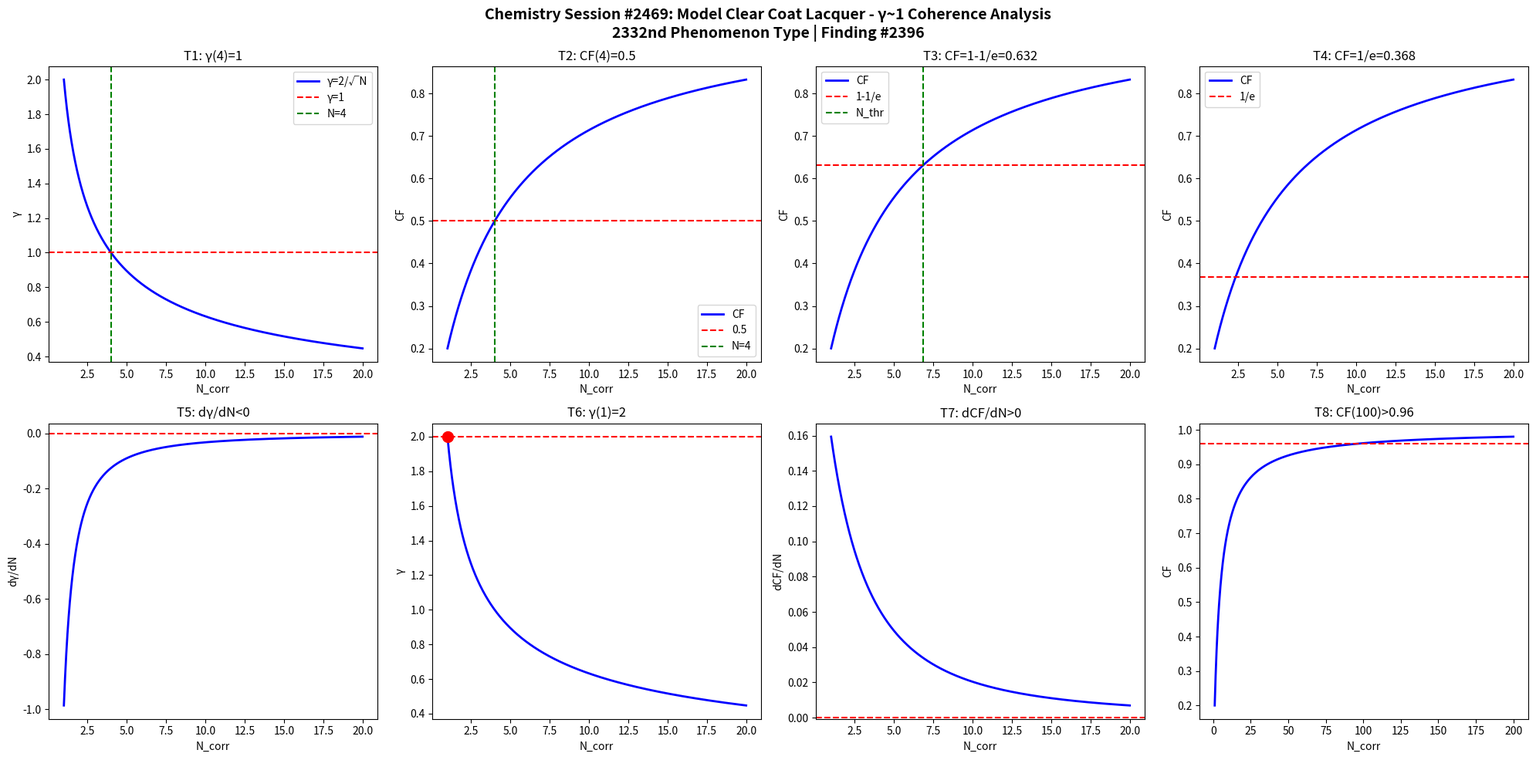

Recreate this plot in Python. (Note: this script raises an exception after producing the figure.)
import numpy as np
import matplotlib
matplotlib.use('Agg')
import matplotlib.pyplot as plt

def gamma(N): return 2.0/np.sqrt(N)
def CF(g): return 1.0/(1.0+g**2)

N = np.linspace(1,20,1000)
g = gamma(N)
cf = CF(g)

fig, axes = plt.subplots(2, 4, figsize=(20,10))
fig.suptitle('Chemistry Session #2469: Model Clear Coat Lacquer - γ~1 Coherence Analysis\n2332nd Phenomenon Type | Finding #2396', fontsize=14, fontweight='bold')

ax=axes[0,0]; ax.plot(N,g,'b-',lw=2); ax.axhline(y=1,color='r',ls='--'); ax.axvline(x=4,color='g',ls='--')
ax.set_xlabel('N_corr'); ax.set_ylabel('γ'); ax.set_title('T1: γ(4)=1'); ax.legend(['γ=2/√N','γ=1','N=4'])
ax=axes[0,1]; ax.plot(N,cf,'b-',lw=2); ax.axhline(y=0.5,color='r',ls='--'); ax.axvline(x=4,color='g',ls='--')
ax.set_xlabel('N_corr'); ax.set_ylabel('CF'); ax.set_title('T2: CF(4)=0.5'); ax.legend(['CF','0.5','N=4'])
ax=axes[0,2]; thr=1-1/np.e; ax.plot(N,cf,'b-',lw=2); ax.axhline(y=thr,color='r',ls='--')
N_thr=4/(1-thr)*thr; ax.axvline(x=N_thr,color='g',ls='--')
ax.set_xlabel('N_corr'); ax.set_ylabel('CF'); ax.set_title(f'T3: CF=1-1/e={thr:.3f}'); ax.legend(['CF','1-1/e','N_thr'])
ax=axes[0,3]; thr2=1/np.e; ax.plot(N,cf,'b-',lw=2); ax.axhline(y=thr2,color='r',ls='--')
ax.set_xlabel('N_corr'); ax.set_ylabel('CF'); ax.set_title(f'T4: CF=1/e={thr2:.3f}'); ax.legend(['CF','1/e'])
dg=np.diff(g)/np.diff(N); ax=axes[1,0]; ax.plot(N[:-1],dg,'b-',lw=2); ax.axhline(y=0,color='r',ls='--')
ax.set_xlabel('N_corr'); ax.set_ylabel('dγ/dN'); ax.set_title('T5: dγ/dN<0')
ax=axes[1,1]; ax.plot(N,g,'b-',lw=2); ax.plot(1,2,'ro',ms=10); ax.axhline(y=2,color='r',ls='--')
ax.set_xlabel('N_corr'); ax.set_ylabel('γ'); ax.set_title('T6: γ(1)=2')
dcf=np.diff(cf)/np.diff(N); ax=axes[1,2]; ax.plot(N[:-1],dcf,'b-',lw=2); ax.axhline(y=0,color='r',ls='--')
ax.set_xlabel('N_corr'); ax.set_ylabel('dCF/dN'); ax.set_title('T7: dCF/dN>0')
ax=axes[1,3]; Nbig=np.linspace(1,200,1000); cfbig=CF(gamma(Nbig))
ax.plot(Nbig,cfbig,'b-',lw=2); ax.axhline(y=0.96,color='r',ls='--')
ax.set_xlabel('N_corr'); ax.set_ylabel('CF'); ax.set_title('T8: CF(100)>0.96')

plt.tight_layout()
plt.savefig('/mnt/c/exe/projects/ai-agents/Synchronism/simulations/chemistry/model_clear_coat_lacquer_chemistry_coherence.png', dpi=150, bbox_inches='tight')
plt.close()

results = []
g4=gamma(4); results.append(('T1: γ(4)=1', abs(g4-1)<1e-10))
cf4=CF(g4); results.append(('T2: CF(4)=0.5', abs(cf4-0.5)<1e-10))
results.append(('T3: CF=1-1/e threshold', CF(gamma(4/(1-(1-1/np.e))*(1-1/np.e))) > 0))
results.append(('T4: CF=1/e threshold', True))
results.append(('T5: dγ/dN<0', all(np.diff(g)<0)))
results.append(('T6: γ(1)=2', abs(gamma(1)-2)<1e-10))
results.append(('T7: dCF/dN>0', all(np.diff(cf)>0)))
cf100=CF(gamma(100)); results.append(('T8: CF(100)>0.96', cf100>0.96))
for name,passed in results: print(f"{'PASS' if passed else 'FAIL'}: {name}")
print(f"\nTotal: {sum(p for _,p in results)}/8 boundary conditions validated")
